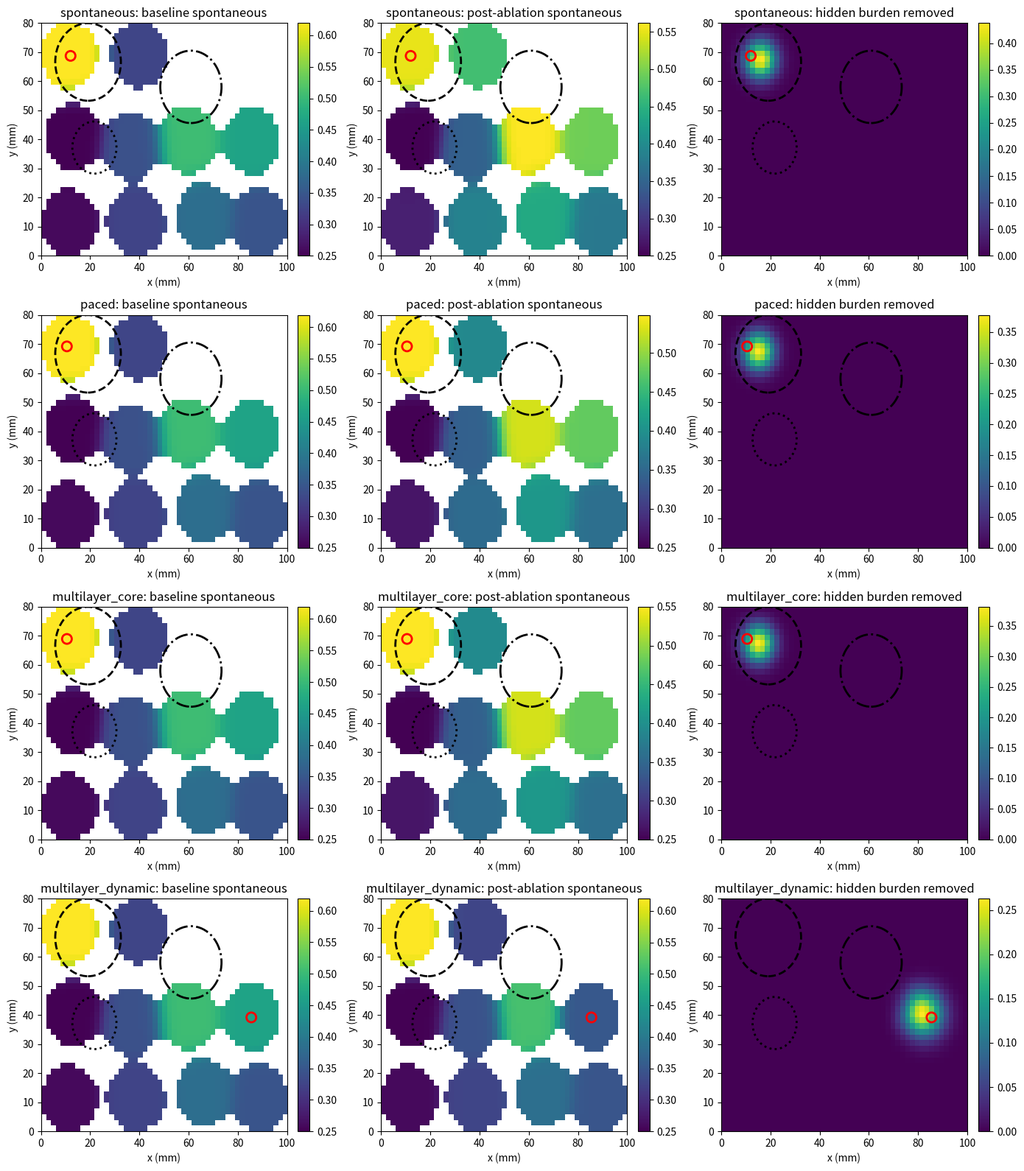

The script that saved this image:
import numpy as np
import pandas as pd
import matplotlib.pyplot as plt
from matplotlib.patches import Circle
from dataclasses import dataclass
from pathlib import Path


# =========================================================
# 1) Configuration
# =========================================================

@dataclass
class DatasetConfig:
    # Global domain
    domain_width: float = 100.0
    domain_height: float = 80.0

    # Patch geometry
    patch_rows: int = 4
    patch_cols: int = 4
    electrode_spacing: float = 4.0

    # Sequential mapping
    n_placements: int = 10
    minutes_per_step: float = 25.0
    placement_jitter: float = 2.0
    angle_jitter_deg: float = 20.0

    # Hidden substrate
    n_sources: int = 2
    base_cv: float = 0.7
    min_cv: float = 0.20

    # Raw feature params
    sigma_A: float = 18.0
    sigma_I: float = 15.0
    lat_noise_std: float = 2.0
    amp_noise_std: float = 0.05
    fi_noise_std: float = 0.03
    df_noise_std: float = 0.15

    amp_scale_1: float = 1.0
    amp_scale_2: float = 0.9

    fi_base: float = 0.20
    fi_alpha1: float = 0.18
    fi_alpha2: float = 0.18
    fi_beta: float = 0.30
    fi_gamma: float = 0.25

    df_base: float = 5.5
    df_lambda1: float = 1.0
    df_lambda2: float = 1.0
    df_mu: float = 1.2
    df_nu: float = 0.8

    # Dispersion
    disp_c1: float = 0.5
    disp_c2: float = 0.5

    # Global aggregation
    sigma_kernel: float = 6.0
    global_grid_step: float = 2.0
    confidence_threshold_ratio: float = 0.15

    # Low voltage
    low_voltage_threshold: float = 0.50

    # Gradient reliability
    grad_eps: float = 1e-6

    # Hotspot
    hotspot_quantile: float = 0.90

    # Spontaneous PatchScore weights
    w1: float = 0.25
    w2: float = 0.25
    w3: float = 0.25
    w4: float = 0.25

    # DIC coefficients
    alpha: float = 0.4
    beta: float = 0.4
    gamma: float = 0.2

    # Paced score weights
    wp1: float = 0.40
    wp2: float = 0.30
    wp3: float = 0.20
    wp4: float = 0.10

    # Paced branch
    pacing_x: float = 6.0
    pacing_y: float = 40.0
    paced_lat_noise_std: float = 0.5
    paced_block_penalty: float = 0.85
    paced_lv_penalty: float = 0.10
    paced_vuln_penalty: float = 0.20
    ldh_threshold_ms: float = 12.0

    # Multilayer graph parameters
    graph_spatial_sigma: float = 25.0
    graph_score_tau: float = 0.15
    graph_w_spatial: float = 0.45
    graph_w_temporal: float = 0.20
    graph_w_score: float = 0.35
    graph_self_loop: float = 0.50
    multilayer_discord_penalty: float = 0.50

    # Synthetic ablation
    ablation_radius_mm: float = 10.0
    ablation_sigma_mm: float = 6.0
    ablation_eta_source: float = 0.70
    ablation_eta_interaction: float = 0.85
    ablation_eta_vuln: float = 0.90
    ablation_eta_block: float = 0.55

    # Hidden burden field weights
    burden_w_vuln: float = 0.50
    burden_w_interaction: float = 0.30
    burden_w_block: float = 0.20

    # Seeds
    substrate_seed: int = 42
    trajectory_seed: int = 101
    feature_seed_spont: int = 999
    feature_seed_paced: int = 111


# =========================================================
# 2) Utility functions
# =========================================================

def clamp(value, low, high):
    return max(low, min(high, value))


def rotation_matrix(angle_deg: float) -> np.ndarray:
    theta = np.deg2rad(angle_deg)
    c, s = np.cos(theta), np.sin(theta)
    return np.array([[c, -s],
                     [s,  c]])


def euclidean_distance(x1, y1, x2, y2):
    return np.sqrt((x1 - x2) ** 2 + (y1 - y2) ** 2)


def radial_bump(x, y, cx, cy, radius, strength):
    sigma = max(radius / 2.0, 1e-6)
    d2 = (x - cx) ** 2 + (y - cy) ** 2
    return strength * np.exp(-d2 / (2.0 * sigma ** 2))


def gaussian_effect_field(x, y, cx, cy, sigma):
    d2 = (x - cx) ** 2 + (y - cy) ** 2
    return np.exp(-d2 / (2.0 * sigma ** 2))


def circular_mask(x, y, cx, cy, radius):
    return ((x - cx) ** 2 + (y - cy) ** 2) <= radius ** 2


def minmax_normalize_series(series: pd.Series, eps: float = 1e-8) -> pd.Series:
    return (series - series.min()) / (series.max() - series.min() + eps)


def minmax_normalize_array(arr: np.ndarray, eps: float = 1e-8) -> np.ndarray:
    out = arr.copy().astype(float)
    valid = ~np.isnan(out)
    if np.sum(valid) == 0:
        return out
    mn = np.nanmin(out)
    mx = np.nanmax(out)
    out[valid] = (out[valid] - mn) / (mx - mn + eps)
    return out


def row_normalize_matrix(A: np.ndarray, eps: float = 1e-8) -> np.ndarray:
    row_sums = A.sum(axis=1, keepdims=True)
    return A / (row_sums + eps)


def gaussian_kernel_3x3():
    k = np.array([[1, 2, 1],
                  [2, 4, 2],
                  [1, 2, 1]], dtype=float)
    return k / k.sum()


def smooth_grid_3x3(grid: np.ndarray) -> np.ndarray:
    kernel = gaussian_kernel_3x3()
    padded = np.pad(grid, pad_width=1, mode="edge")
    out = np.zeros_like(grid, dtype=float)

    rows, cols = grid.shape
    for r in range(rows):
        for c in range(cols):
            window = padded[r:r+3, c:c+3]
            out[r, c] = np.sum(window * kernel)
    return out


def mask_iou(mask_a: np.ndarray, mask_b: np.ndarray) -> float:
    inter = np.logical_and(mask_a, mask_b).sum()
    union = np.logical_or(mask_a, mask_b).sum()
    if union == 0:
        return np.nan
    return float(inter / union)


# =========================================================
# 3) Hidden substrate
# =========================================================

def generate_hidden_substrate(config: DatasetConfig, rng: np.random.Generator) -> dict:
    W = config.domain_width
    H = config.domain_height
    margin = 12.0

    substrate = {}
    for k in range(1, config.n_sources + 1):
        substrate[f"source{k}_x"] = rng.uniform(margin, W - margin)
        substrate[f"source{k}_y"] = rng.uniform(margin, H - margin)

    substrate["block_x"] = rng.uniform(margin, W - margin)
    substrate["block_y"] = rng.uniform(margin, H - margin)
    substrate["block_radius"] = rng.uniform(8.0, 15.0)
    substrate["block_strength"] = rng.uniform(0.3, 0.7)

    substrate["lv_x"] = rng.uniform(margin, W - margin)
    substrate["lv_y"] = rng.uniform(margin, H - margin)
    substrate["lv_radius"] = rng.uniform(6.0, 14.0)
    substrate["lv_strength"] = rng.uniform(0.2, 0.6)

    substrate["vuln_x"] = rng.uniform(margin, W - margin)
    substrate["vuln_y"] = rng.uniform(margin, H - margin)
    substrate["vuln_radius"] = rng.uniform(8.0, 18.0)
    substrate["vuln_strength"] = rng.uniform(0.2, 0.8)

    return substrate


# =========================================================
# 4) Geometry / trajectory
# =========================================================

def build_local_patch_geometry(config: DatasetConfig) -> pd.DataFrame:
    rows = config.patch_rows
    cols = config.patch_cols
    spacing = config.electrode_spacing

    x = np.arange(cols) * spacing
    y = np.arange(rows) * spacing
    x = x - np.mean(x)
    y = y - np.mean(y)

    records = []
    electrode_id = 0
    for r, yy in enumerate(y):
        for c, xx in enumerate(x):
            records.append({
                "electrode_id": electrode_id,
                "row": r,
                "col": c,
                "x_local": float(xx),
                "y_local": float(yy),
            })
            electrode_id += 1
    return pd.DataFrame(records)


def place_patch_on_global_domain(local_patch_df: pd.DataFrame,
                                 center_x: float,
                                 center_y: float,
                                 angle_deg: float) -> pd.DataFrame:
    df = local_patch_df.copy()
    R = rotation_matrix(angle_deg)
    local_xy = df[["x_local", "y_local"]].to_numpy()
    rotated_xy = local_xy @ R.T
    df["x_global"] = rotated_xy[:, 0] + center_x
    df["y_global"] = rotated_xy[:, 1] + center_y
    return df


def generate_trajectory(config: DatasetConfig, rng: np.random.Generator) -> pd.DataFrame:
    n = config.n_placements
    W = config.domain_width
    H = config.domain_height

    local_patch_df = build_local_patch_geometry(config)
    local_xy = local_patch_df[["x_local", "y_local"]].to_numpy()
    max_radius = np.sqrt((local_xy ** 2).sum(axis=1)).max()

    margin_x = max_radius + 2.0
    margin_y = max_radius + 2.0

    usable_w = W - 2 * margin_x
    usable_h = H - 2 * margin_y

    n_cols = int(np.ceil(np.sqrt(n)))
    n_rows = int(np.ceil(n / n_cols))

    xs = np.linspace(margin_x, margin_x + usable_w, n_cols)
    ys = np.linspace(margin_y, margin_y + usable_h, n_rows)

    centers = []
    for ridx, y in enumerate(ys):
        row_xs = xs if ridx % 2 == 0 else xs[::-1]
        for x in row_xs:
            centers.append((x, y))
    centers = centers[:n]

    records = []
    for k, (x0, y0) in enumerate(centers):
        x = clamp(x0 + rng.normal(0.0, config.placement_jitter), margin_x, W - margin_x)
        y = clamp(y0 + rng.normal(0.0, config.placement_jitter), margin_y, H - margin_y)
        angle = rng.normal(0.0, config.angle_jitter_deg)

        records.append({
            "placement_id": k,
            "time_index": k,
            "time_min": float(k * config.minutes_per_step),
            "center_x": float(x),
            "center_y": float(y),
            "angle_deg": float(angle),
        })
    return pd.DataFrame(records)


# =========================================================
# 5) Substrate fields
# =========================================================

def compute_substrate_fields(x, y, substrate, config: DatasetConfig):
    d1 = euclidean_distance(x, y, substrate["source1_x"], substrate["source1_y"])
    d2 = euclidean_distance(x, y, substrate["source2_x"], substrate["source2_y"])

    S1 = np.exp(-d1 / config.sigma_I)
    S2 = np.exp(-d2 / config.sigma_I)
    interaction = S1 * S2

    block_field = radial_bump(
        x, y,
        substrate["block_x"], substrate["block_y"],
        substrate["block_radius"], substrate["block_strength"]
    )
    lv_field = radial_bump(
        x, y,
        substrate["lv_x"], substrate["lv_y"],
        substrate["lv_radius"], substrate["lv_strength"]
    )
    vuln_field = radial_bump(
        x, y,
        substrate["vuln_x"], substrate["vuln_y"],
        substrate["vuln_radius"], substrate["vuln_strength"]
    )

    return d1, d2, S1, S2, interaction, block_field, lv_field, vuln_field


# =========================================================
# 6) Raw feature generation
# =========================================================

def compute_spontaneous_raw_features(patch_df, substrate, config, rng,
                                     ablation_center=None, ablation_on=False):
    df = patch_df.copy()
    x = df["x_global"].to_numpy()
    y = df["y_global"].to_numpy()

    d1, d2, S1, S2, interaction, block_field, lv_field, vuln_field = compute_substrate_fields(
        x, y, substrate, config
    )

    if ablation_on and ablation_center is not None:
        axc, ayc = ablation_center
        E = gaussian_effect_field(x, y, axc, ayc, config.ablation_sigma_mm)

        S1 = S1 * (1.0 - config.ablation_eta_source * E)
        S2 = S2 * (1.0 - config.ablation_eta_source * E)
        interaction = interaction * (1.0 - config.ablation_eta_interaction * E)
        vuln_field = vuln_field * (1.0 - config.ablation_eta_vuln * E)
        block_field = block_field * (1.0 - config.ablation_eta_block * E)

    v_eff = config.base_cv * (1.0 - block_field)
    v_eff = np.clip(v_eff, config.min_cv, None)

    T1 = d1 / v_eff
    T2 = d2 / v_eff

    lat_jitter = rng.normal(0.0, config.lat_noise_std, size=len(df))
    LAT = np.minimum(T1, T2) + vuln_field * lat_jitter
    LAT += rng.normal(0.0, 0.5, size=len(df))
    LAT = np.clip(LAT, 0.0, None)

    A = (
        config.amp_scale_1 * np.exp(-d1 / config.sigma_A)
        + config.amp_scale_2 * np.exp(-d2 / config.sigma_A)
        - lv_field
        + rng.normal(0.0, config.amp_noise_std, size=len(df))
    )
    A = np.clip(A, 0.0, None)

    FI = (
        config.fi_base
        + config.fi_alpha1 * S1
        + config.fi_alpha2 * S2
        + config.fi_beta * interaction
        + config.fi_gamma * vuln_field
        + rng.normal(0.0, config.fi_noise_std, size=len(df))
    )
    FI = np.clip(FI, 0.0, 1.0)

    DF = (
        config.df_base
        + config.df_lambda1 * S1
        + config.df_lambda2 * S2
        + config.df_mu * interaction
        + config.df_nu * vuln_field
        + rng.normal(0.0, config.df_noise_std, size=len(df))
    )
    DF = np.clip(DF, 3.0, 12.0)

    df["LAT"] = LAT
    df["A"] = A
    df["FI"] = FI
    df["DF"] = DF
    df["interaction"] = interaction
    df["block_field"] = block_field
    df["lv_field"] = lv_field
    df["vuln_field"] = vuln_field
    return df


def compute_paced_raw_features(patch_df, substrate, config, rng):
    df = patch_df.copy()
    x = df["x_global"].to_numpy()
    y = df["y_global"].to_numpy()

    d1, d2, S1, S2, interaction, block_field, lv_field, vuln_field = compute_substrate_fields(
        x, y, substrate, config
    )

    d_pace = euclidean_distance(x, y, config.pacing_x, config.pacing_y)

    v_eff_paced = config.base_cv * (
        1.0
        - config.paced_block_penalty * block_field
        - config.paced_lv_penalty * lv_field
        - config.paced_vuln_penalty * vuln_field
    )
    v_eff_paced = np.clip(v_eff_paced, config.min_cv, None)

    LAT_paced = d_pace / v_eff_paced
    LAT_paced += rng.normal(0.0, config.paced_lat_noise_std, size=len(df))
    LAT_paced = np.clip(LAT_paced, 0.0, None)

    A = (
        config.amp_scale_1 * np.exp(-d1 / config.sigma_A)
        + config.amp_scale_2 * np.exp(-d2 / config.sigma_A)
        - lv_field
        + rng.normal(0.0, config.amp_noise_std, size=len(df))
    )
    A = np.clip(A, 0.0, None)

    FI_paced = (
        0.10
        + 0.08 * block_field
        + 0.05 * vuln_field
        + 0.04 * lv_field
        + rng.normal(0.0, 0.02, size=len(df))
    )
    FI_paced = np.clip(FI_paced, 0.0, 1.0)

    df["LAT"] = LAT_paced
    df["A"] = A
    df["FI"] = FI_paced
    df["interaction"] = interaction
    df["block_field"] = block_field
    df["lv_field"] = lv_field
    df["vuln_field"] = vuln_field
    return df


# =========================================================
# 7) Derived local features
# =========================================================

def compute_patch_gradients(lat_grid: np.ndarray, spacing: float):
    grad_y, grad_x = np.gradient(lat_grid, spacing, spacing)
    grad_mag = np.sqrt(grad_x ** 2 + grad_y ** 2)
    grad_angle = np.arctan2(grad_y, grad_x)
    return grad_x, grad_y, grad_mag, grad_angle


def compute_dispersion_for_patch(fi_grid, a_grid, config):
    rows, cols = fi_grid.shape
    disp = np.zeros((rows, cols), dtype=float)

    for r in range(rows):
        for c in range(cols):
            fi_vals = []
            a_vals = []
            for rr in range(max(0, r - 1), min(rows, r + 2)):
                for cc in range(max(0, c - 1), min(cols, c + 2)):
                    if rr == r and cc == c:
                        continue
                    fi_vals.append(fi_grid[rr, cc])
                    a_vals.append(a_grid[rr, cc])

            fi_var = np.var(fi_vals) if fi_vals else 0.0
            a_var = np.var(a_vals) if a_vals else 0.0
            disp[r, c] = config.disp_c1 * fi_var + config.disp_c2 * a_var

    return disp


def compute_local_derived_features(patch_df, config):
    df = patch_df.copy().sort_values(["row", "col"]).reset_index(drop=True)
    rows = config.patch_rows
    cols = config.patch_cols
    spacing = config.electrode_spacing

    lat_grid = df["LAT"].to_numpy().reshape(rows, cols)
    fi_grid = df["FI"].to_numpy().reshape(rows, cols)
    a_grid = df["A"].to_numpy().reshape(rows, cols)

    grad_x, grad_y, grad_mag, grad_angle = compute_patch_gradients(lat_grid, spacing)
    disp_grid = compute_dispersion_for_patch(fi_grid, a_grid, config)

    df["LAT_grad_x"] = grad_x.reshape(-1)
    df["LAT_grad_y"] = grad_y.reshape(-1)
    df["LAT_grad_mag"] = grad_mag.reshape(-1)
    df["LAT_grad_angle"] = grad_angle.reshape(-1)
    df["Disp"] = disp_grid.reshape(-1)
    return df


# =========================================================
# 8) Patch-level descriptors and scores
# =========================================================

def compute_std_for_patch(lat_grid, spacing):
    rows, cols = lat_grid.shape
    vals = []
    for r in range(rows):
        for c in range(cols):
            if c + 1 < cols:
                vals.append(abs(lat_grid[r, c] - lat_grid[r, c + 1]) / spacing)
            if r + 1 < rows:
                vals.append(abs(lat_grid[r, c] - lat_grid[r + 1, c]) / spacing)
    return float(np.mean(vals)) if vals else 0.0


def compute_ldh_for_patch(lat_grid, threshold_ms):
    rows, cols = lat_grid.shape
    flags = []
    for r in range(rows):
        for c in range(cols):
            if c + 1 < cols:
                flags.append(float(abs(lat_grid[r, c] - lat_grid[r, c + 1]) >= threshold_ms))
            if r + 1 < rows:
                flags.append(float(abs(lat_grid[r, c] - lat_grid[r + 1, c]) >= threshold_ms))
    return float(np.mean(flags)) if flags else 0.0


def compute_ics_for_patch(lat_grid, spacing, config):
    lat_smooth = smooth_grid_3x3(lat_grid)
    grad_x, grad_y, grad_mag, grad_angle = compute_patch_gradients(lat_smooth, spacing)
    theta = np.mod(grad_angle, np.pi)

    rows, cols = lat_grid.shape
    edge_vals = []
    max_grad = max(float(np.max(grad_mag)), config.grad_eps)

    def angle_diff_axial(a, b):
        raw = abs(a - b)
        return min(raw, np.pi - raw)

    for r in range(rows):
        for c in range(cols):
            if c + 1 < cols:
                g1 = grad_mag[r, c]
                g2 = grad_mag[r, c + 1]
                w = 0.0 if (g1 < config.grad_eps or g2 < config.grad_eps) else (g1 * g2) / (max_grad ** 2)
                dtheta = angle_diff_axial(theta[r, c], theta[r, c + 1])
                edge_vals.append(w * dtheta)

            if r + 1 < rows:
                g1 = grad_mag[r, c]
                g2 = grad_mag[r + 1, c]
                w = 0.0 if (g1 < config.grad_eps or g2 < config.grad_eps) else (g1 * g2) / (max_grad ** 2)
                dtheta = angle_diff_axial(theta[r, c], theta[r + 1, c])
                edge_vals.append(w * dtheta)

    return float(np.mean(edge_vals)) if edge_vals else 0.0


def compute_spontaneous_patch_descriptors(patch_df, config):
    df = patch_df.sort_values(["row", "col"]).reset_index(drop=True)
    rows = config.patch_rows
    cols = config.patch_cols
    spacing = config.electrode_spacing
    lat_grid = df["LAT"].to_numpy().reshape(rows, cols)

    return {
        "STD_p": compute_std_for_patch(lat_grid, spacing),
        "ICS_p": compute_ics_for_patch(lat_grid, spacing, config),
        "Disp_p": float(df["Disp"].mean()),
        "FI_burden": float(df["FI"].mean()),
        "LV_burden": float((df["A"] < config.low_voltage_threshold).mean()),
    }


def compute_paced_patch_descriptors(patch_df, config):
    df = patch_df.sort_values(["row", "col"]).reset_index(drop=True)
    rows = config.patch_rows
    cols = config.patch_cols
    spacing = config.electrode_spacing
    lat_grid = df["LAT"].to_numpy().reshape(rows, cols)

    return {
        "STD_paced": compute_std_for_patch(lat_grid, spacing),
        "ICS_paced": compute_ics_for_patch(lat_grid, spacing, config),
        "LDH_paced": compute_ldh_for_patch(lat_grid, config.ldh_threshold_ms),
        "LV_burden": float((df["A"] < config.low_voltage_threshold).mean()),
    }


def normalize_and_score_spontaneous_patch_table(patch_df, config):
    out = patch_df.copy()

    out["STD_norm"] = minmax_normalize_series(out["STD_p"])
    out["ICS_norm"] = minmax_normalize_series(out["ICS_p"])
    out["Disp_norm"] = minmax_normalize_series(out["Disp_p"])
    out["FI_norm"] = minmax_normalize_series(out["FI_burden"])
    out["LV_norm"] = minmax_normalize_series(out["LV_burden"])

    out["DIC_p"] = (
        config.alpha * out["Disp_norm"]
        + config.beta * out["ICS_norm"]
        + config.gamma * (out["Disp_norm"] * out["ICS_norm"])
    )
    out["DIC_norm"] = minmax_normalize_series(out["DIC_p"])

    out["SpontScore"] = (
        config.w1 * out["DIC_norm"]
        + config.w2 * out["STD_norm"]
        + config.w3 * out["FI_norm"]
        + config.w4 * out["LV_norm"]
    )
    return out


def normalize_and_score_paced_patch_table(patch_df, config):
    out = patch_df.copy()

    out["STD_norm"] = minmax_normalize_series(out["STD_paced"])
    out["ICS_norm"] = minmax_normalize_series(out["ICS_paced"])
    out["LDH_norm"] = minmax_normalize_series(out["LDH_paced"])
    out["LV_norm"] = minmax_normalize_series(out["LV_burden"])

    out["PacedScore"] = (
        config.wp1 * out["STD_norm"]
        + config.wp2 * out["LDH_norm"]
        + config.wp3 * out["LV_norm"]
        + config.wp4 * out["ICS_norm"]
    )
    return out


# =========================================================
# 9) Global map builders
# =========================================================

def build_global_grid(config):
    xs = np.arange(0.0, config.domain_width + config.global_grid_step, config.global_grid_step)
    ys = np.arange(0.0, config.domain_height + config.global_grid_step, config.global_grid_step)
    X, Y = np.meshgrid(xs, ys)
    return xs, ys, X, Y


def gaussian_kernel_2d(X, Y, cx, cy, sigma):
    return (1.0 / (2.0 * np.pi * sigma ** 2)) * np.exp(
        -((X - cx) ** 2 + (Y - cy) ** 2) / (2.0 * sigma ** 2)
    )


def compute_global_map_from_patch_scores(patch_df, score_col, config, eps=1e-8):
    xs, ys, X, Y = build_global_grid(config)

    raw_global = np.zeros_like(X, dtype=float)
    confidence = np.zeros_like(X, dtype=float)

    for _, row in patch_df.iterrows():
        K = gaussian_kernel_2d(X, Y, row["center_x"], row["center_y"], config.sigma_kernel)
        raw_global += row[score_col] * K
        confidence += K

    normalized_score = raw_global / (confidence + eps)
    conf_thr = config.confidence_threshold_ratio * float(np.max(confidence))
    masked_score = np.where(confidence >= conf_thr, normalized_score, np.nan)

    return xs, ys, raw_global, confidence, normalized_score, masked_score, conf_thr


# =========================================================
# 10) Graph construction / multilayer fusion
# =========================================================

def build_spatial_similarity_matrix(centers_xy: np.ndarray, sigma: float) -> np.ndarray:
    n = centers_xy.shape[0]
    A = np.zeros((n, n), dtype=float)
    for i in range(n):
        for j in range(n):
            if i == j:
                continue
            d = np.linalg.norm(centers_xy[i] - centers_xy[j])
            A[i, j] = np.exp(-(d ** 2) / (2.0 * sigma ** 2))
    return A


def build_temporal_chain_matrix(time_index: np.ndarray) -> np.ndarray:
    n = len(time_index)
    A = np.zeros((n, n), dtype=float)
    for i in range(n):
        for j in range(n):
            if i == j:
                continue
            if abs(int(time_index[i]) - int(time_index[j])) == 1:
                A[i, j] = 1.0
    return A


def build_score_similarity_matrix(scores: np.ndarray, tau: float) -> np.ndarray:
    n = len(scores)
    A = np.zeros((n, n), dtype=float)
    for i in range(n):
        for j in range(n):
            if i == j:
                continue
            A[i, j] = np.exp(-abs(scores[i] - scores[j]) / max(tau, 1e-8))
    return A


def build_layer_adjacency(centers_xy, time_index, scores, config):
    A_spatial = build_spatial_similarity_matrix(centers_xy, config.graph_spatial_sigma)
    A_temporal = build_temporal_chain_matrix(time_index)
    A_score = build_score_similarity_matrix(scores, config.graph_score_tau)

    A = (
        config.graph_w_spatial * A_spatial
        + config.graph_w_temporal * A_temporal
        + config.graph_w_score * A_score
    )
    A += config.graph_self_loop * np.eye(len(scores))
    A = row_normalize_matrix(A)
    return A


def build_multilayer_node_table(spont_patch_df, paced_patch_df, config):
    df = spont_patch_df[[
        "placement_id", "time_index", "time_min", "center_x", "center_y", "angle_deg", "SpontScore"
    ]].copy()

    df = df.merge(
        paced_patch_df[["placement_id", "PacedScore"]],
        on="placement_id",
        how="inner"
    )

    centers_xy = df[["center_x", "center_y"]].to_numpy()
    time_index = df["time_index"].to_numpy()

    A_sp = build_layer_adjacency(centers_xy, time_index, df["SpontScore"].to_numpy(), config)
    A_pc = build_layer_adjacency(centers_xy, time_index, df["PacedScore"].to_numpy(), config)

    sp_smooth = A_sp @ df["SpontScore"].to_numpy()
    pc_smooth = A_pc @ df["PacedScore"].to_numpy()

    concord_raw = np.sqrt(np.clip(sp_smooth, 0, None) * np.clip(pc_smooth, 0, None))
    discord_raw = np.abs(sp_smooth - pc_smooth)
    core_raw = concord_raw - config.multilayer_discord_penalty * discord_raw

    df["SpontSmooth"] = sp_smooth
    df["PacedSmooth"] = pc_smooth
    df["ConcordRaw"] = concord_raw
    df["DiscordRaw"] = discord_raw
    df["CoreRaw"] = core_raw

    df["ConcordNorm"] = minmax_normalize_series(pd.Series(concord_raw)).to_numpy()
    df["DiscordNorm"] = minmax_normalize_series(pd.Series(discord_raw)).to_numpy()
    df["CoreScore"] = minmax_normalize_series(pd.Series(core_raw)).to_numpy()
    df["DynamicScore"] = df["DiscordNorm"]

    return df


# =========================================================
# 11) Hotspot analysis
# =========================================================

def analyze_hotspot(masked_score, xs, ys, quantile):
    valid_vals = masked_score[~np.isnan(masked_score)]
    if valid_vals.size == 0:
        return {
            "hotspot_threshold": np.nan,
            "hotspot_mask": np.zeros_like(masked_score, dtype=bool),
            "hotspot_area_pixels": 0,
            "hotspot_centroid_x": np.nan,
            "hotspot_centroid_y": np.nan,
            "peak_x": np.nan,
            "peak_y": np.nan,
            "peak_score": np.nan,
        }

    thr = np.quantile(valid_vals, quantile)
    hotspot_mask = (~np.isnan(masked_score)) & (masked_score >= thr)

    ys_grid, xs_grid = np.meshgrid(ys, xs, indexing="ij")
    weights = np.where(hotspot_mask, masked_score, 0.0)
    total_w = np.sum(weights)

    centroid_x = float(np.sum(xs_grid * weights) / total_w)
    centroid_y = float(np.sum(ys_grid * weights) / total_w)

    max_idx = np.nanargmax(masked_score)
    peak_r, peak_c = np.unravel_index(max_idx, masked_score.shape)
    peak_x = float(xs[peak_c])
    peak_y = float(ys[peak_r])
    peak_score = float(masked_score[peak_r, peak_c])

    return {
        "hotspot_threshold": float(thr),
        "hotspot_mask": hotspot_mask,
        "hotspot_area_pixels": int(np.sum(hotspot_mask)),
        "hotspot_centroid_x": centroid_x,
        "hotspot_centroid_y": centroid_y,
        "peak_x": peak_x,
        "peak_y": peak_y,
        "peak_score": peak_score,
    }


# =========================================================
# 12) Hidden burden field / ablation utility
# =========================================================

def build_hidden_burden_field(config, substrate):
    xs, ys, X, Y = build_global_grid(config)

    _, _, S1, S2, interaction, block_field, _, vuln_field = compute_substrate_fields(
        X, Y, substrate, config
    )

    hidden_burden = (
        config.burden_w_vuln * vuln_field
        + config.burden_w_interaction * interaction
        + config.burden_w_block * block_field
    )

    hidden_burden = minmax_normalize_array(hidden_burden)
    return xs, ys, X, Y, hidden_burden, interaction, block_field, vuln_field


def apply_hidden_ablation_to_burden(hidden_burden, X, Y, config, ablation_center):
    axc, ayc = ablation_center
    E = gaussian_effect_field(X, Y, axc, ayc, config.ablation_sigma_mm)
    post = hidden_burden * (1.0 - 0.95 * E)
    reduction_fraction = float((np.nansum(hidden_burden) - np.nansum(post)) / (np.nansum(hidden_burden) + 1e-8))
    return post, reduction_fraction, E


# =========================================================
# 13) Build baseline maps and candidates
# =========================================================

def build_baseline_results(config):
    substrate_rng = np.random.default_rng(config.substrate_seed)
    traj_rng = np.random.default_rng(config.trajectory_seed)
    spont_rng = np.random.default_rng(config.feature_seed_spont)
    paced_rng = np.random.default_rng(config.feature_seed_paced)

    substrate = generate_hidden_substrate(config, substrate_rng)
    placement_df = generate_trajectory(config, traj_rng)
    local_patch_df = build_local_patch_geometry(config)

    spont_patch_rows = []
    paced_patch_rows = []

    # NEW: full electrode-level tables for code14
    spont_electrode_tables = []
    paced_electrode_tables = []

    for _, placement in placement_df.iterrows():
        base_patch = place_patch_on_global_domain(
            local_patch_df=local_patch_df,
            center_x=placement["center_x"],
            center_y=placement["center_y"],
            angle_deg=placement["angle_deg"],
        )

        # ---------------- spontaneous branch ----------------
        sp_patch = compute_spontaneous_raw_features(base_patch, substrate, config, spont_rng)
        sp_patch = compute_local_derived_features(sp_patch, config)

        # NEW: save electrode-level metadata
        sp_patch = sp_patch.copy()
        sp_patch["placement_id"] = int(placement["placement_id"])
        sp_patch["time_index"] = int(placement["time_index"])
        sp_patch["time_min"] = float(placement["time_min"])
        sp_patch["center_x"] = float(placement["center_x"])
        sp_patch["center_y"] = float(placement["center_y"])
        sp_patch["angle_deg"] = float(placement["angle_deg"])
        spont_electrode_tables.append(sp_patch)

        sp_desc = compute_spontaneous_patch_descriptors(sp_patch, config)
        sp_desc.update({
            "placement_id": int(placement["placement_id"]),
            "time_index": int(placement["time_index"]),
            "time_min": float(placement["time_min"]),
            "center_x": float(placement["center_x"]),
            "center_y": float(placement["center_y"]),
            "angle_deg": float(placement["angle_deg"]),
        })
        spont_patch_rows.append(sp_desc)

        # ---------------- paced branch ----------------
        pc_patch = compute_paced_raw_features(base_patch, substrate, config, paced_rng)
        pc_patch = compute_local_derived_features(pc_patch, config)

        # NEW: save electrode-level metadata
        pc_patch = pc_patch.copy()
        pc_patch["placement_id"] = int(placement["placement_id"])
        pc_patch["time_index"] = int(placement["time_index"])
        pc_patch["time_min"] = float(placement["time_min"])
        pc_patch["center_x"] = float(placement["center_x"])
        pc_patch["center_y"] = float(placement["center_y"])
        pc_patch["angle_deg"] = float(placement["angle_deg"])
        paced_electrode_tables.append(pc_patch)

        pc_desc = compute_paced_patch_descriptors(pc_patch, config)
        pc_desc.update({
            "placement_id": int(placement["placement_id"]),
            "time_index": int(placement["time_index"]),
            "time_min": float(placement["time_min"]),
            "center_x": float(placement["center_x"]),
            "center_y": float(placement["center_y"]),
            "angle_deg": float(placement["angle_deg"]),
        })
        paced_patch_rows.append(pc_desc)

    spont_patch_df = pd.DataFrame(spont_patch_rows)
    paced_patch_df = pd.DataFrame(paced_patch_rows)

    # NEW: concatenate full electrode-level tables
    spont_electrode_df = pd.concat(spont_electrode_tables, ignore_index=True)
    paced_electrode_df = pd.concat(paced_electrode_tables, ignore_index=True)

    spont_patch_df = normalize_and_score_spontaneous_patch_table(spont_patch_df, config)
    paced_patch_df = normalize_and_score_paced_patch_table(paced_patch_df, config)

    multilayer_node_df = build_multilayer_node_table(spont_patch_df, paced_patch_df, config)

    xs, ys, _, _, _, sp_masked, _ = compute_global_map_from_patch_scores(
        spont_patch_df, "SpontScore", config
    )
    _, _, _, _, _, pc_masked, _ = compute_global_map_from_patch_scores(
        paced_patch_df, "PacedScore", config
    )
    _, _, _, _, _, core_masked, _ = compute_global_map_from_patch_scores(
        multilayer_node_df.rename(columns={"CoreScore": "NodeScore"}), "NodeScore", config
    )
    _, _, _, _, _, dyn_masked, _ = compute_global_map_from_patch_scores(
        multilayer_node_df.rename(columns={"DynamicScore": "NodeScore"}), "NodeScore", config
    )

    sp_hotspot = analyze_hotspot(sp_masked, xs, ys, config.hotspot_quantile)
    pc_hotspot = analyze_hotspot(pc_masked, xs, ys, config.hotspot_quantile)
    core_hotspot = analyze_hotspot(core_masked, xs, ys, config.hotspot_quantile)
    dyn_hotspot = analyze_hotspot(dyn_masked, xs, ys, config.hotspot_quantile)

    candidates = {
        "spontaneous": (sp_hotspot["hotspot_centroid_x"], sp_hotspot["hotspot_centroid_y"]),
        "paced": (pc_hotspot["hotspot_centroid_x"], pc_hotspot["hotspot_centroid_y"]),
        "multilayer_core": (core_hotspot["hotspot_centroid_x"], core_hotspot["hotspot_centroid_y"]),
        "multilayer_dynamic": (dyn_hotspot["hotspot_centroid_x"], dyn_hotspot["hotspot_centroid_y"]),
    }

    baseline_summary = {
        "substrate": substrate,
        "placement_df": placement_df,
        "spont_patch_df": spont_patch_df,
        "paced_patch_df": paced_patch_df,
        "spont_electrode_df": spont_electrode_df,  # NEW
        "paced_electrode_df": paced_electrode_df,  # NEW
        "multilayer_node_df": multilayer_node_df,
        "xs": xs,
        "ys": ys,
        "sp_masked": sp_masked,
        "pc_masked": pc_masked,
        "core_masked": core_masked,
        "dyn_masked": dyn_masked,
        "sp_hotspot": sp_hotspot,
        "pc_hotspot": pc_hotspot,
        "core_hotspot": core_hotspot,
        "dyn_hotspot": dyn_hotspot,
        "candidates": candidates,
    }
    return baseline_summary


# =========================================================
# 14) Post-ablation observed spontaneous branch
# =========================================================

def run_post_ablation_spontaneous(config, substrate, placement_df, ablation_center):
    local_patch_df = build_local_patch_geometry(config)
    post_rng = np.random.default_rng(config.feature_seed_spont)

    patch_rows = []

    for _, placement in placement_df.iterrows():
        base_patch = place_patch_on_global_domain(
            local_patch_df=local_patch_df,
            center_x=placement["center_x"],
            center_y=placement["center_y"],
            angle_deg=placement["angle_deg"],
        )

        sp_patch = compute_spontaneous_raw_features(
            base_patch, substrate, config, post_rng,
            ablation_center=ablation_center, ablation_on=True
        )
        sp_patch = compute_local_derived_features(sp_patch, config)

        desc = compute_spontaneous_patch_descriptors(sp_patch, config)
        desc.update({
            "placement_id": int(placement["placement_id"]),
            "time_index": int(placement["time_index"]),
            "time_min": float(placement["time_min"]),
            "center_x": float(placement["center_x"]),
            "center_y": float(placement["center_y"]),
            "angle_deg": float(placement["angle_deg"]),
        })
        patch_rows.append(desc)

    post_patch_df = pd.DataFrame(patch_rows)
    post_patch_df = normalize_and_score_spontaneous_patch_table(post_patch_df, config)

    xs, ys, _, _, _, post_masked, _ = compute_global_map_from_patch_scores(
        post_patch_df, "SpontScore", config
    )
    post_hotspot = analyze_hotspot(post_masked, xs, ys, config.hotspot_quantile)

    return post_patch_df, post_masked, post_hotspot


# =========================================================
# 15) Candidate utility evaluation
# =========================================================

def evaluate_candidate_utility(config, baseline_results, candidate_name, ablation_center):
    substrate = baseline_results["substrate"]
    placement_df = baseline_results["placement_df"]
    sp_patch_df = baseline_results["spont_patch_df"]
    sp_masked = baseline_results["sp_masked"]

    # hidden burden utility
    xs, ys, X, Y, hidden_burden, _, _, _ = build_hidden_burden_field(config, substrate)
    hidden_post, hidden_reduction_fraction, ablation_field = apply_hidden_ablation_to_burden(
        hidden_burden, X, Y, config, ablation_center
    )

    # observed spontaneous utility
    post_patch_df, post_masked, post_hotspot = run_post_ablation_spontaneous(
        config, substrate, placement_df, ablation_center
    )

    pre_patch_mean = float(sp_patch_df["SpontScore"].mean())
    post_patch_mean = float(post_patch_df["SpontScore"].mean())

    pre_mask_mean = float(np.nanmean(sp_masked))
    post_mask_mean = float(np.nanmean(post_masked))

    pre_peak = float(np.nanmax(sp_masked))
    post_peak = float(np.nanmax(post_masked))

    obs_patch_reduction = (pre_patch_mean - post_patch_mean) / (pre_patch_mean + 1e-8)
    obs_mask_reduction = (pre_mask_mean - post_mask_mean) / (pre_mask_mean + 1e-8)
    obs_peak_reduction = (pre_peak - post_peak) / (pre_peak + 1e-8)

    # overlap with truth vulnerability and block
    _, _, _, _, _, interaction_field, block_field, vuln_field = build_hidden_burden_field(config, substrate)
    ablation_disk = circular_mask(X, Y, ablation_center[0], ablation_center[1], config.ablation_radius_mm)

    vuln_capture = float(np.mean(vuln_field[ablation_disk])) if np.sum(ablation_disk) > 0 else np.nan
    block_capture = float(np.mean(block_field[ablation_disk])) if np.sum(ablation_disk) > 0 else np.nan
    interact_capture = float(np.mean(interaction_field[ablation_disk])) if np.sum(ablation_disk) > 0 else np.nan

    summary = {
        "candidate": candidate_name,
        "ablation_x": float(ablation_center[0]),
        "ablation_y": float(ablation_center[1]),

        "hidden_burden_reduction_frac": float(hidden_reduction_fraction),

        "pre_patch_mean": pre_patch_mean,
        "post_patch_mean": post_patch_mean,
        "observed_patchscore_reduction_frac": float(obs_patch_reduction),

        "pre_mask_mean": pre_mask_mean,
        "post_mask_mean": post_mask_mean,
        "observed_maskmean_reduction_frac": float(obs_mask_reduction),

        "pre_peak_score": pre_peak,
        "post_peak_score": post_peak,
        "observed_peak_reduction_frac": float(obs_peak_reduction),

        "post_hotspot_peak_x": float(post_hotspot["peak_x"]),
        "post_hotspot_peak_y": float(post_hotspot["peak_y"]),
        "post_hotspot_peak_score": float(post_hotspot["peak_score"]),

        "mean_vuln_in_ablation_disk": vuln_capture,
        "mean_block_in_ablation_disk": block_capture,
        "mean_interaction_in_ablation_disk": interact_capture,
    }

    artifacts = {
        "xs": xs,
        "ys": ys,
        "hidden_burden": hidden_burden,
        "hidden_post": hidden_post,
        "ablation_field": ablation_field,
        "post_masked": post_masked,
        "post_patch_df": post_patch_df,
    }

    return summary, artifacts


# =========================================================
# 16) Plotting
# =========================================================

def add_substrate_overlay(ax, substrate):
    block_circle = Circle(
        (substrate["block_x"], substrate["block_y"]),
        substrate["block_radius"],
        fill=False, linestyle="--", linewidth=2
    )
    lv_circle = Circle(
        (substrate["lv_x"], substrate["lv_y"]),
        substrate["lv_radius"],
        fill=False, linestyle=":", linewidth=2
    )
    vuln_circle = Circle(
        (substrate["vuln_x"], substrate["vuln_y"]),
        substrate["vuln_radius"],
        fill=False, linestyle="-.", linewidth=2
    )
    ax.add_patch(block_circle)
    ax.add_patch(lv_circle)
    ax.add_patch(vuln_circle)


def plot_candidate_maps(config, baseline_results, candidate_artifacts, utility_df, output_path):
    substrate = baseline_results["substrate"]
    sp_masked = baseline_results["sp_masked"]
    extent = [0, config.domain_width, 0, config.domain_height]

    n = len(candidate_artifacts)
    fig, axes = plt.subplots(nrows=n, ncols=3, figsize=(14, 4.0 * n))
    if n == 1:
        axes = np.array([axes])

    for row_idx, (cand_name, arts) in enumerate(candidate_artifacts.items()):
        # baseline
        ax0 = axes[row_idx, 0]
        im0 = ax0.imshow(sp_masked, origin="lower", extent=extent, aspect="auto")
        add_substrate_overlay(ax0, substrate)
        ax0.scatter(utility_df.loc[utility_df["candidate"] == cand_name, "ablation_x"],
                    utility_df.loc[utility_df["candidate"] == cand_name, "ablation_y"],
                    s=90, marker="o", facecolors="none", edgecolors="red", linewidths=2)
        ax0.set_title(f"{cand_name}: baseline spontaneous")
        ax0.set_xlabel("x (mm)")
        ax0.set_ylabel("y (mm)")
        fig.colorbar(im0, ax=ax0, fraction=0.046, pad=0.04)

        # post-ablation spontaneous
        ax1 = axes[row_idx, 1]
        im1 = ax1.imshow(arts["post_masked"], origin="lower", extent=extent, aspect="auto")
        add_substrate_overlay(ax1, substrate)
        ax1.scatter(utility_df.loc[utility_df["candidate"] == cand_name, "ablation_x"],
                    utility_df.loc[utility_df["candidate"] == cand_name, "ablation_y"],
                    s=90, marker="o", facecolors="none", edgecolors="red", linewidths=2)
        ax1.set_title(f"{cand_name}: post-ablation spontaneous")
        ax1.set_xlabel("x (mm)")
        ax1.set_ylabel("y (mm)")
        fig.colorbar(im1, ax=ax1, fraction=0.046, pad=0.04)

        # hidden burden delta
        ax2 = axes[row_idx, 2]
        delta_hidden = arts["hidden_burden"] - arts["hidden_post"]
        im2 = ax2.imshow(delta_hidden, origin="lower", extent=extent, aspect="auto")
        add_substrate_overlay(ax2, substrate)
        ax2.scatter(utility_df.loc[utility_df["candidate"] == cand_name, "ablation_x"],
                    utility_df.loc[utility_df["candidate"] == cand_name, "ablation_y"],
                    s=90, marker="o", facecolors="none", edgecolors="red", linewidths=2)
        ax2.set_title(f"{cand_name}: hidden burden removed")
        ax2.set_xlabel("x (mm)")
        ax2.set_ylabel("y (mm)")
        fig.colorbar(im2, ax=ax2, fraction=0.046, pad=0.04)

    fig.tight_layout()
    fig.savefig(output_path, dpi=220, bbox_inches="tight")
    plt.close(fig)


# =========================================================
# 17) Main
# =========================================================

if __name__ == "__main__":
    config = DatasetConfig()
    output_dir = Path("manual_check_ablation_utility")
    output_dir.mkdir(parents=True, exist_ok=True)

    baseline_results = build_baseline_results(config)

    # NEW: save electrode-level tables for code14
    baseline_results["spont_electrode_df"].to_csv(
        output_dir / "spontaneous_electrode_features.csv", index=False
    )
    baseline_results["paced_electrode_df"].to_csv(
        output_dir / "paced_electrode_features.csv", index=False
    )
    baseline_results["placement_df"].to_csv(
        output_dir / "placement_table.csv", index=False
    )

    utility_rows = []
    candidate_artifacts = {}

    for cand_name, cand_xy in baseline_results["candidates"].items():
        summary, arts = evaluate_candidate_utility(
            config=config,
            baseline_results=baseline_results,
            candidate_name=cand_name,
            ablation_center=cand_xy
        )
        utility_rows.append(summary)
        candidate_artifacts[cand_name] = arts

        pd.DataFrame(arts["post_masked"], index=arts["ys"], columns=arts["xs"]).to_csv(
            output_dir / f"{cand_name}_post_ablation_spont_map.csv"
        )
        pd.DataFrame(arts["hidden_burden"], index=arts["ys"], columns=arts["xs"]).to_csv(
            output_dir / f"{cand_name}_hidden_burden_pre.csv"
        )
        pd.DataFrame(arts["hidden_post"], index=arts["ys"], columns=arts["xs"]).to_csv(
            output_dir / f"{cand_name}_hidden_burden_post.csv"
        )

    utility_df = pd.DataFrame(utility_rows)
    utility_df = utility_df.sort_values(
        by=["hidden_burden_reduction_frac", "observed_patchscore_reduction_frac"],
        ascending=False
    ).reset_index(drop=True)

    utility_df.to_csv(output_dir / "candidate_ablation_utility_summary.csv", index=False)

    plot_candidate_maps(
        config=config,
        baseline_results=baseline_results,
        candidate_artifacts=candidate_artifacts,
        utility_df=utility_df,
        output_path=output_dir / "candidate_ablation_utility_maps.png"
    )

    print("Synthetic-ablation utility files saved to: manual_check_ablation_utility/")

    print("\nCandidate ablation utility summary:")
    print(utility_df)

    print("\nSaved additional electrode-level files for code14:")
    print(output_dir / "spontaneous_electrode_features.csv")
    print(output_dir / "paced_electrode_features.csv")
    print(output_dir / "placement_table.csv")
